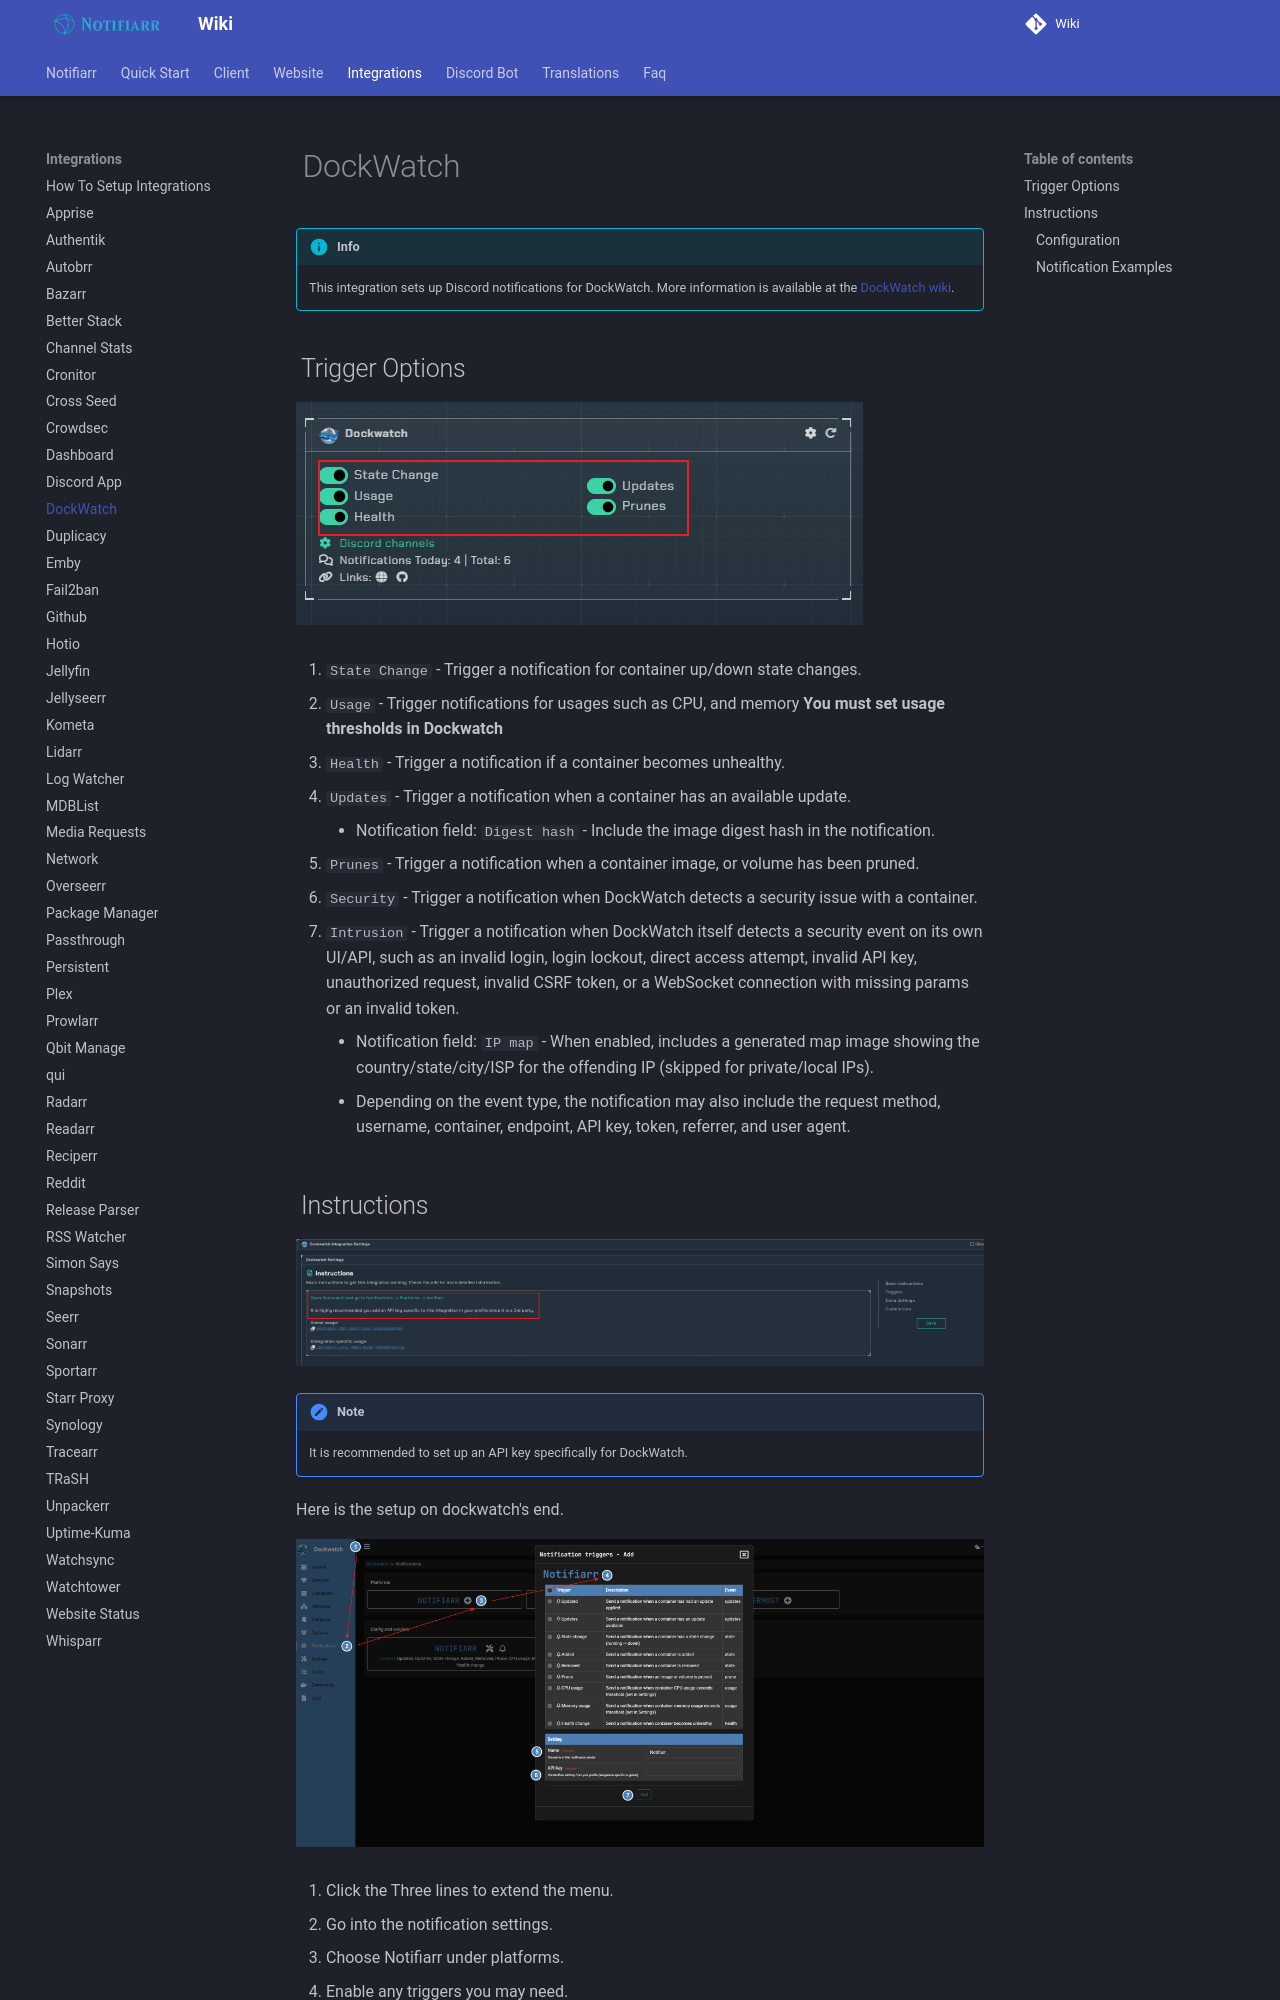

repository: Notifiarr/mkdocs-wiki · page: pages/integrations/dockwatch/index.html · generator: mkdocs

# DockWatch

!!! info
    This integration sets up Discord notifications for DockWatch. More information is available at the [DockWatch wiki](https://dockwatch.wiki/).

## Trigger Options

![triggers.png](../../assets/screenshots/integrations/Dockwatch/triggers.png)

1. `State Change` - Trigger a notification for container up/down state changes.

2. `Usage` - Trigger notifications for usages such as CPU, and memory **You must set usage thresholds in Dockwatch**

3. `Health` - Trigger a notification if a container becomes unhealthy.

4. `Updates` - Trigger a notification when a container has an available update.
    - Notification field: `Digest hash` - Include the image digest hash in the notification.

5. `Prunes` - Trigger a notification when a container image, or volume has been pruned.

6. `Security` - Trigger a notification when DockWatch detects a security issue with a container.
